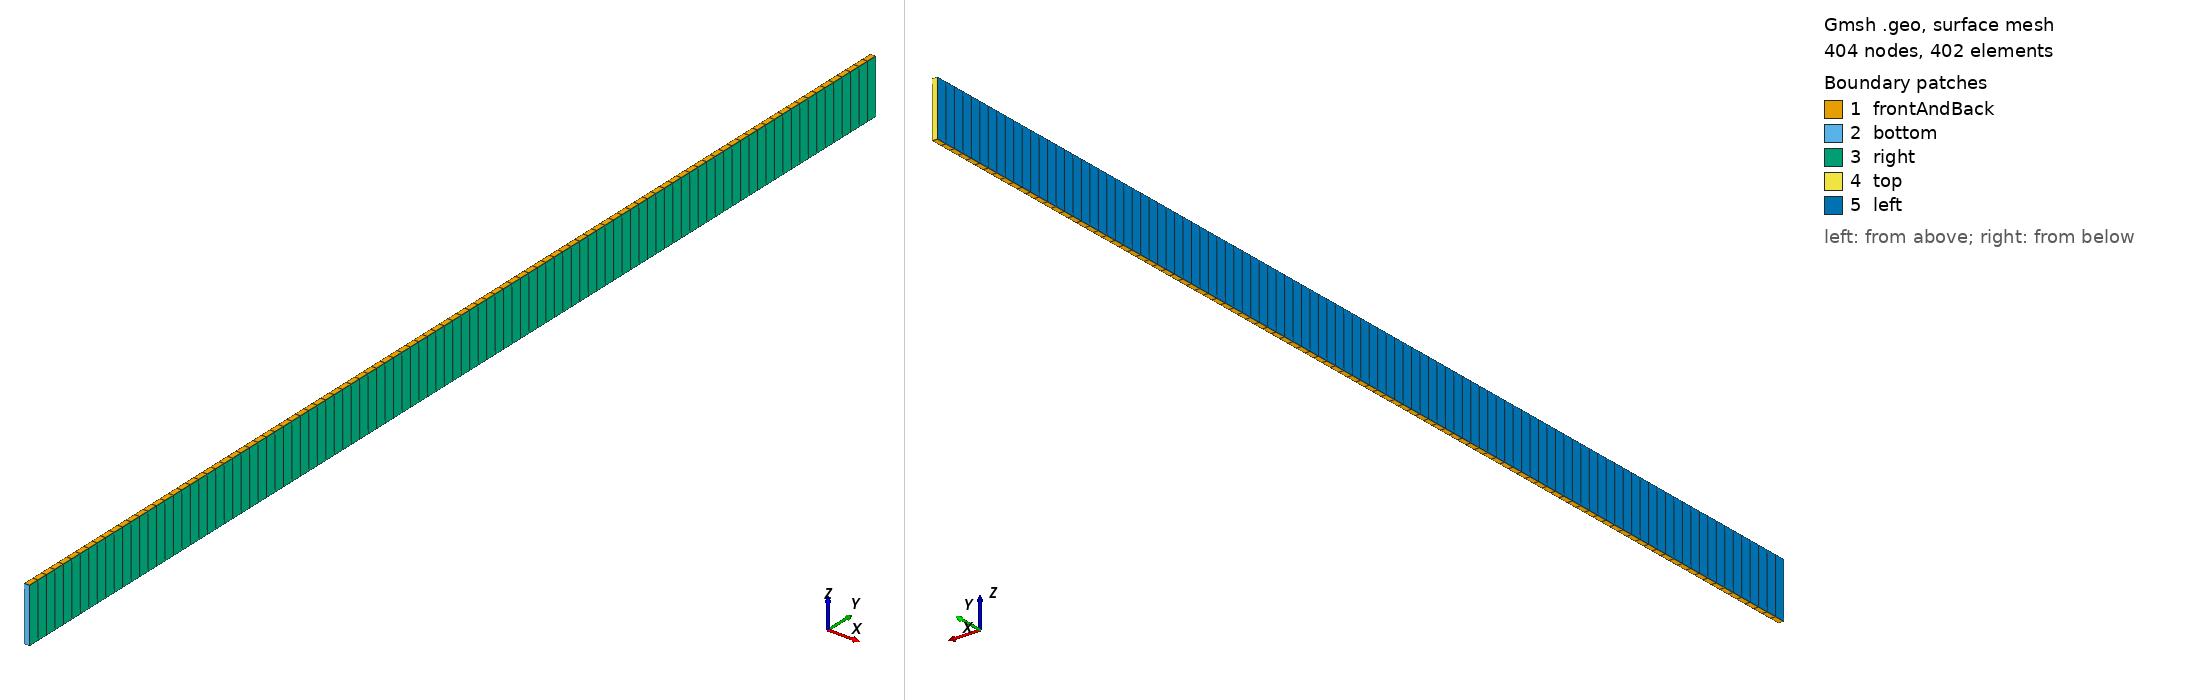

Gmsh geometry script, surface-meshed: 404 nodes, 402 surface elements. Boundary patches (legend numbers): 1 frontAndBack, 2 bottom, 3 right, 4 top, 5 left. Left view from above one corner, right view from below the opposite corner. Legend entries are the model's physical surfaces. The drawing asked Gmsh for element sizes between 1% and 20% of the model's largest extent; the script's own settings can give other sizes.

=== mesh_1D_vertical.geo (drawn) ===
lc=5;

xmin=0;
xmax=10;
ymin=-2000;
ymax=0;
z=0;
zmin=-100;
Point(1)={xmin,ymin,z,lc};
Point(2)={xmax,ymin,z,lc};
Point(3)={xmax,ymax,z,lc};
Point(4)={xmin,ymax,z,lc};

Line(1)={1,2};
Line(2)={2,3};
Line(3)={3,4};
Line(4)={4,1};

Line Loop(1)={1,2,3,4};
Plane Surface(1)={1};

Extrude {0, 0, zmin} {
    Surface{1};
    Layers{1};
    Recombine;
    }
Transfinite Surface {1} Right;
Recombine Surface {1};//+

// Physical Volume("layer2A") = {1,2,3};
// Physical Volume("layer2B") = {4};
Physical Volume("internal") = {1};
Physical Surface("frontAndBack") = {1,26};
Physical Surface("left") = {25};
Physical Surface("right") = {17};
Physical Surface("top") = {21};
Physical Surface("bottom") = {13};
